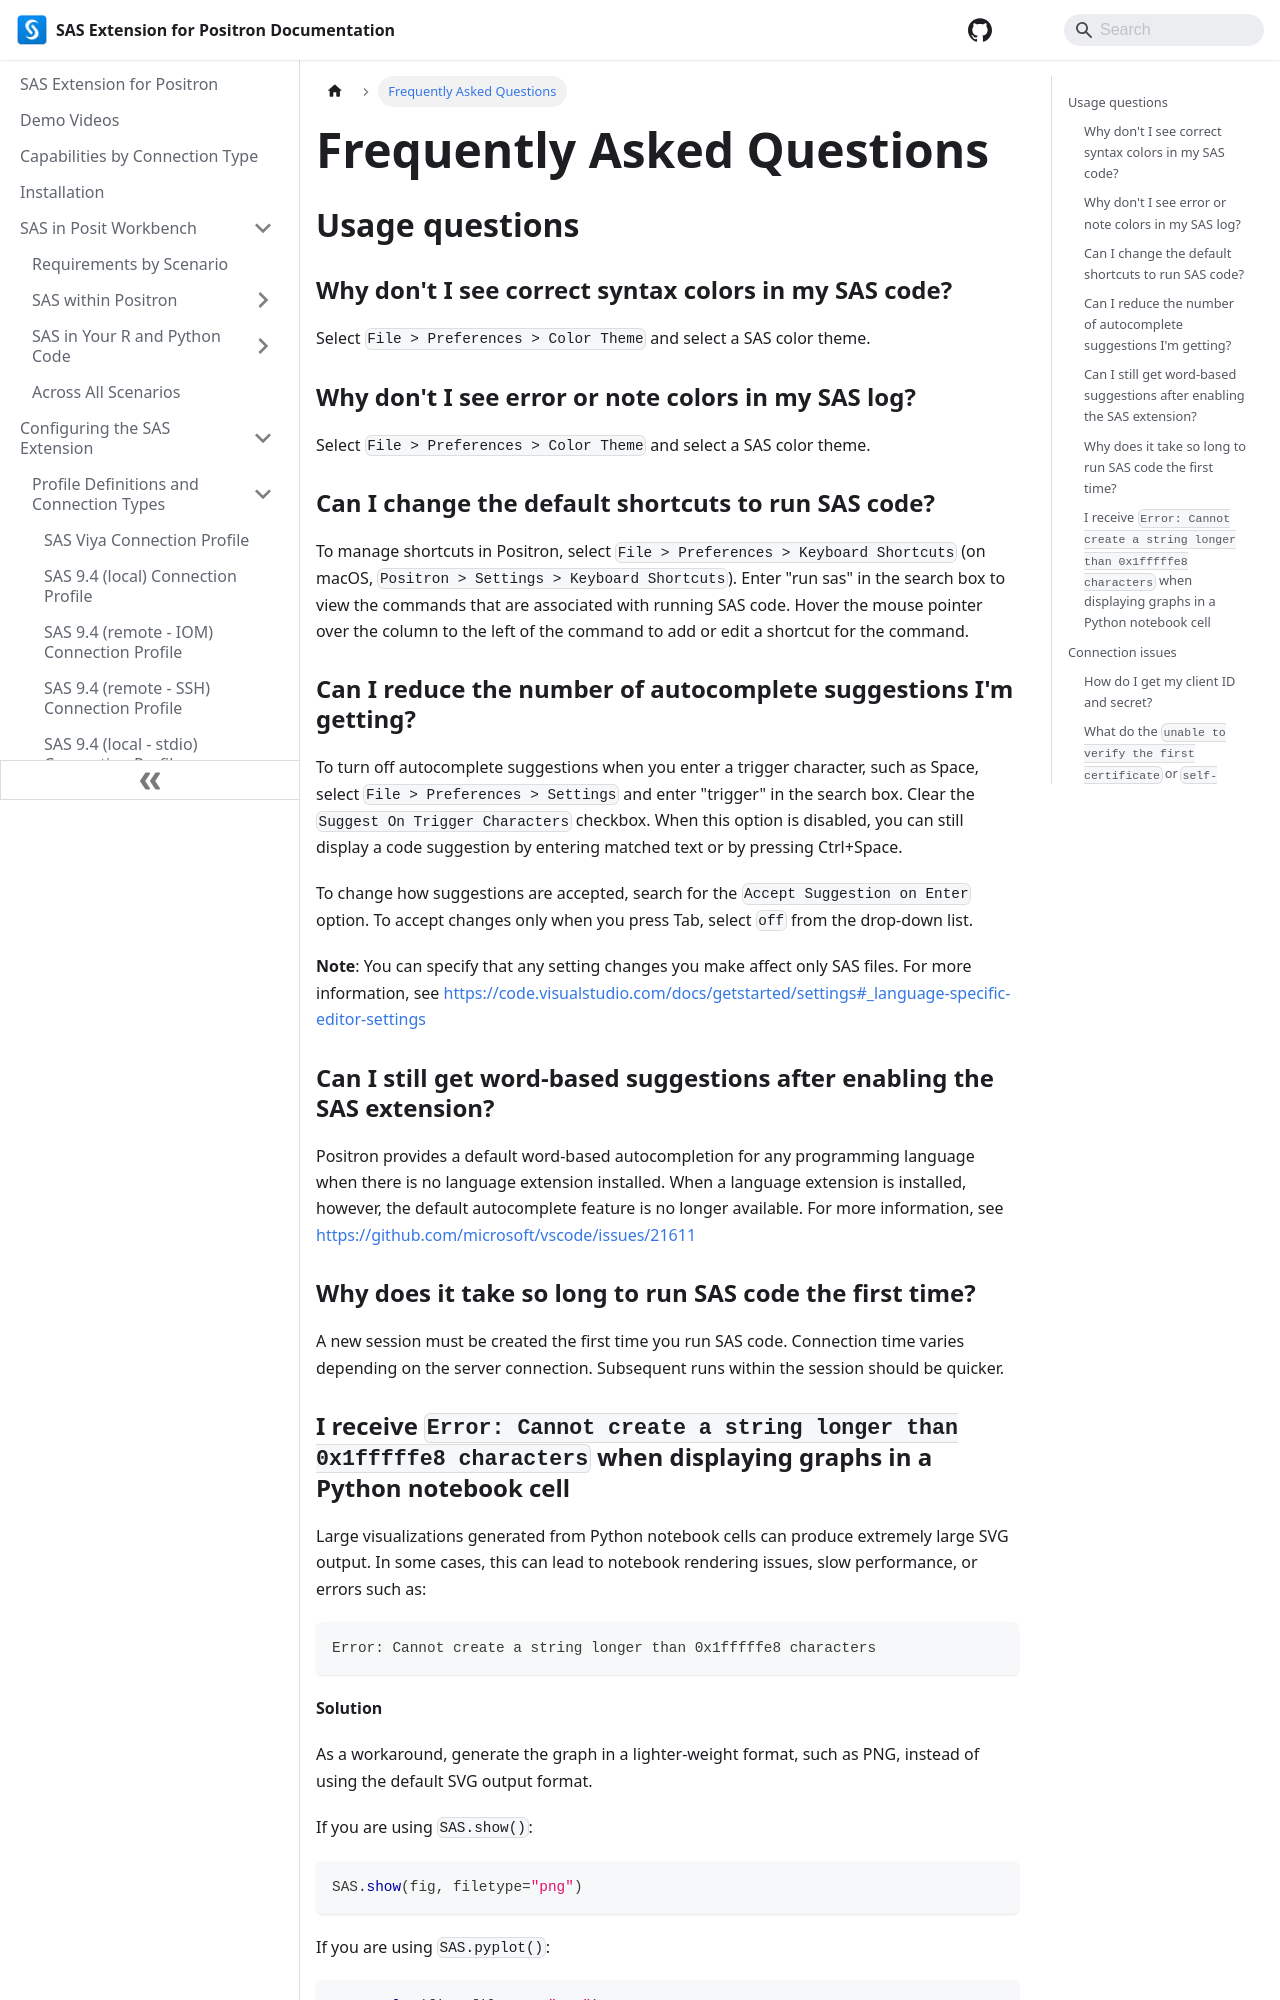

repository: posit-dev/positron-sas-extension · page: faq/index.html · generator: docusaurus

# Frequently Asked Questions

## Usage questions

### Why don't I see correct syntax colors in my SAS code?

Select `File > Preferences > Color Theme` and select a SAS color theme.

### Why don't I see error or note colors in my SAS log?

Select `File > Preferences > Color Theme` and select a SAS color theme.

### Can I change the default shortcuts to run SAS code?

To manage shortcuts in Positron, select `File > Preferences > Keyboard Shortcuts` (on macOS, `Positron > Settings > Keyboard Shortcuts`). Enter "run sas" in the search box to view the commands that are associated with running SAS code. Hover the mouse pointer over the column to the left of the command to add or edit a shortcut for the command.

### Can I reduce the number of autocomplete suggestions I'm getting?

To turn off autocomplete suggestions when you enter a trigger character, such as Space, select `File > Preferences > Settings` and enter "trigger" in the search box. Clear the `Suggest On Trigger Characters` checkbox. When this option is disabled, you can still display a code suggestion by entering matched text or by pressing Ctrl+Space.

To change how suggestions are accepted, search for the `Accept Suggestion on Enter` option. To accept changes only when you press Tab, select `off` from the drop-down list.

**Note**: You can specify that any setting changes you make affect only SAS files. For more information, see https://code.visualstudio.com/docs/getstarted/settings#_language-specific-editor-settings

### Can I still get word-based suggestions after enabling the SAS extension?

Positron provides a default word-based autocompletion for any programming language when there is no language extension installed. When a language extension is installed, however, the default autocomplete feature is no longer available. For more information, see https://github.com/microsoft/vscode/issues/21611

### Why does it take so long to run SAS code the first time?

A new session must be created the first time you run SAS code. Connection time varies depending on the server connection. Subsequent runs within the session should be quicker.
